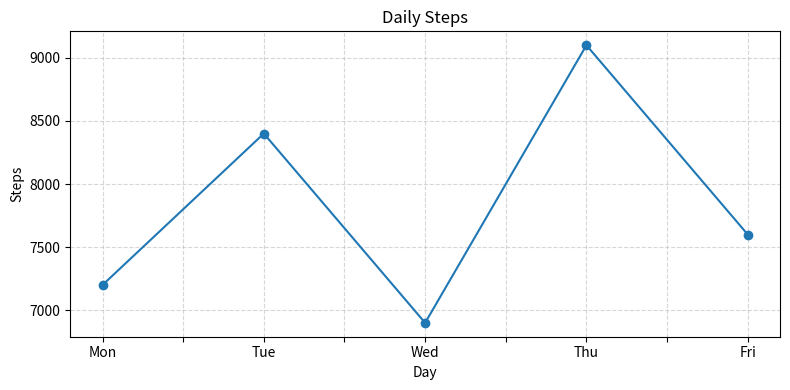
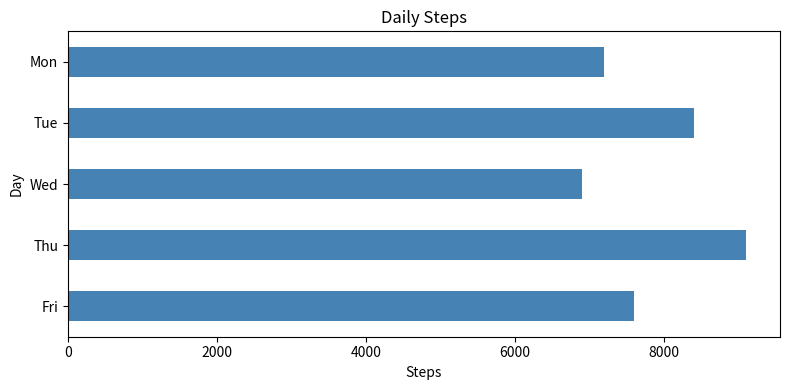
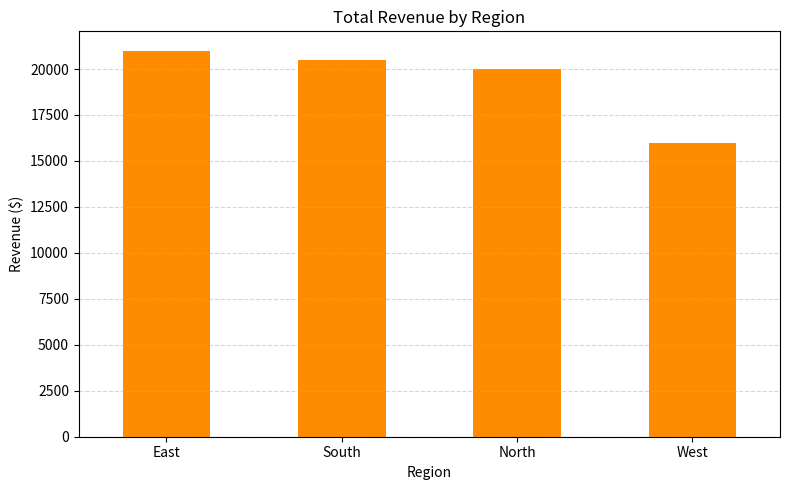
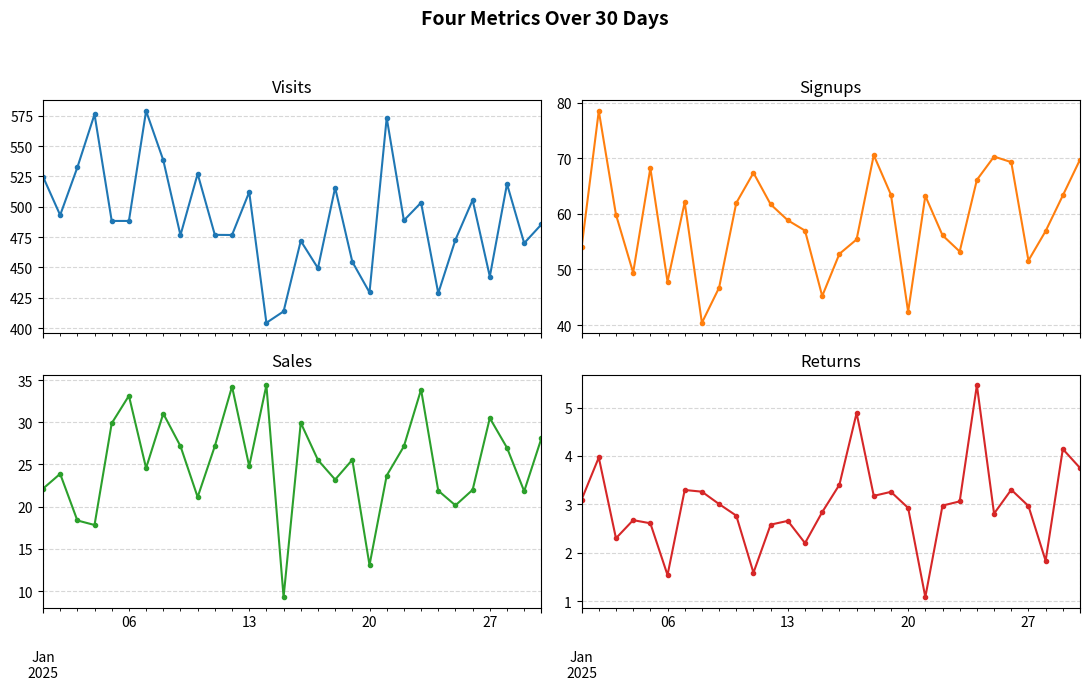
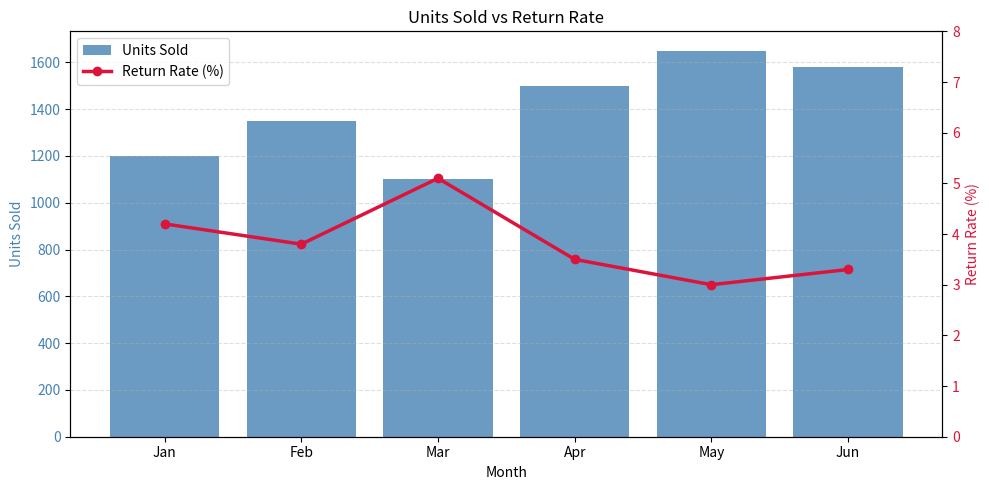

Write the Python code that produced these figures, in order.
import pandas as pd
import matplotlib.pyplot as plt

df = pd.DataFrame({
    "Day": ["Mon", "Tue", "Wed", "Thu", "Fri"],
    "Steps": [7200, 8400, 6900, 9100, 7600],
})

ax = df.plot(x="Day", y="Steps", marker="o", figsize=(8, 4),
             title="Daily Steps", legend=False)
ax.set_xlabel("Day")
ax.set_ylabel("Steps")
ax.grid(True, linestyle="--", alpha=0.5)
plt.tight_layout()
plt.show()


import pandas as pd
import matplotlib.pyplot as plt

df = pd.DataFrame({
    "Day": ["Mon", "Tue", "Wed", "Thu", "Fri"],
    "Steps": [7200, 8400, 6900, 9100, 7600],
})

ax = df.plot.barh(x="Day", y="Steps", color="steelblue", figsize=(8, 4),
                  title="Daily Steps", legend=False)
ax.set_xlabel("Steps")
ax.set_ylabel("Day")
ax.invert_yaxis()   # Monday at the top
plt.tight_layout()
plt.show()


import pandas as pd
import matplotlib.pyplot as plt

sales = pd.DataFrame({
    "Region": ["North", "South", "East", "West", "North", "South", "East", "West"],
    "Revenue": [12000, 9500, 15000, 7000, 8000, 11000, 6000, 9000],
})

totals = sales.groupby("Region")["Revenue"].sum().sort_values(ascending=False)

ax = totals.plot.bar(color="darkorange", figsize=(8, 5),
                     title="Total Revenue by Region")
ax.set_xlabel("Region")
ax.set_ylabel("Revenue ($)")
ax.tick_params(axis="x", rotation=0)
ax.grid(True, axis="y", linestyle="--", alpha=0.5)
plt.tight_layout()
plt.show()


import numpy as np
import pandas as pd
import matplotlib.pyplot as plt

np.random.seed(42)
dates = pd.date_range("2025-01-01", periods=30, freq="D")
df = pd.DataFrame({
    "Visits": np.random.normal(500, 50, 30),
    "Signups": np.random.normal(60, 10, 30),
    "Sales": np.random.normal(25, 6, 30),
    "Returns": np.random.normal(3, 1, 30),
}, index=dates)

axes = df.plot(subplots=True, layout=(2, 2), sharex=True,
               figsize=(11, 7), marker=".", legend=False)

for ax, col in zip(axes.flat, df.columns):
    ax.set_title(col)
    ax.grid(True, linestyle="--", alpha=0.5)

plt.suptitle("Four Metrics Over 30 Days", fontsize=14, fontweight="bold")
plt.tight_layout(rect=[0, 0, 1, 0.95])
plt.show()


import pandas as pd
import matplotlib.pyplot as plt

df = pd.DataFrame({
    "Month": ["Jan", "Feb", "Mar", "Apr", "May", "Jun"],
    "Units_Sold": [1200, 1350, 1100, 1500, 1650, 1580],
    "Return_Rate": [4.2, 3.8, 5.1, 3.5, 3.0, 3.3],   # percent
})

BAR_COLOR = "steelblue"
LINE_COLOR = "crimson"

fig, ax1 = plt.subplots(figsize=(10, 5))

# Left axis: bars
bars = ax1.bar(df["Month"], df["Units_Sold"], color=BAR_COLOR, alpha=0.8,
               label="Units Sold")
ax1.set_xlabel("Month")
ax1.set_ylabel("Units Sold", color=BAR_COLOR)
ax1.tick_params(axis="y", labelcolor=BAR_COLOR)

# Right axis: line (twinx shares the same x-axis)
ax2 = ax1.twinx()
line, = ax2.plot(df["Month"], df["Return_Rate"], color=LINE_COLOR, marker="o",
                 linewidth=2.5, label="Return Rate (%)")
ax2.set_ylabel("Return Rate (%)", color=LINE_COLOR)
ax2.tick_params(axis="y", labelcolor=LINE_COLOR)
ax2.set_ylim(0, 8)

# One merged legend
ax1.legend([bars, line], ["Units Sold", "Return Rate (%)"], loc="upper left")

ax1.set_title("Units Sold vs Return Rate")
ax1.grid(True, axis="y", linestyle="--", alpha=0.4)
fig.tight_layout()
plt.show()
